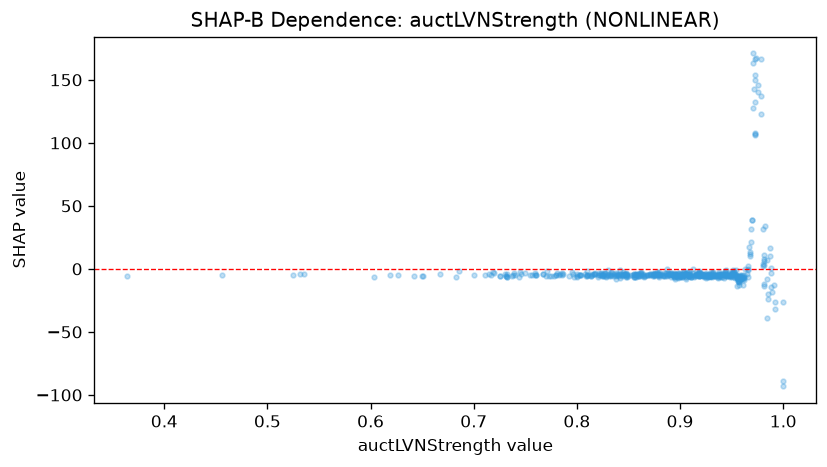

The data file committed next to this chart (first rows):
feature_value, shap_value
0.856, -6.169
0.943, -7.175
0.938, -6.634
0.842, -6.983
0.954, -5.103
0.744, -6.054
0.952, -1.819
0.973, 132.7
0.81, -5.722
0.918, -5.811
0.843, -5.097
0.903, -4.257
0.921, -3.857
0.841, -5.912
0.844, -5.811
0.865, -6.498
0.954, -5.352
0.915, -5.128
0.905, -4.391
0.949, -5.797
0.957, -5.393
0.915, -4.825
0.857, -4.109
0.957, -10.44
0.866, -5.562
0.991, -13.14
0.985, -19.78
0.958, -4.693
0.932, -5.997
0.958, -7.24
0.833, -5.1
0.949, -3.843
0.756, -5.158
0.981, -11.81
0.875, -4.586
0.923, -5.003
0.9, -5.626
0.965, -4.177
0.825, -4.119
0.915, -3.763
0.893, -4.986
0.841, -4.372
0.914, -5.154
0.855, -4.408
0.906, -5.043
0.923, -4.888
0.846, -4.333
0.917, -3.128
0.988, -14.17
0.926, -5.63
0.961, -12.79
0.985, -23.5
0.918, -5.42
0.937, -4.049
0.759, -3.537
0.903, -2.733
0.892, -4.146
0.926, -4.656
0.887, -5.945
0.717, -4.515
... 478 more rows
